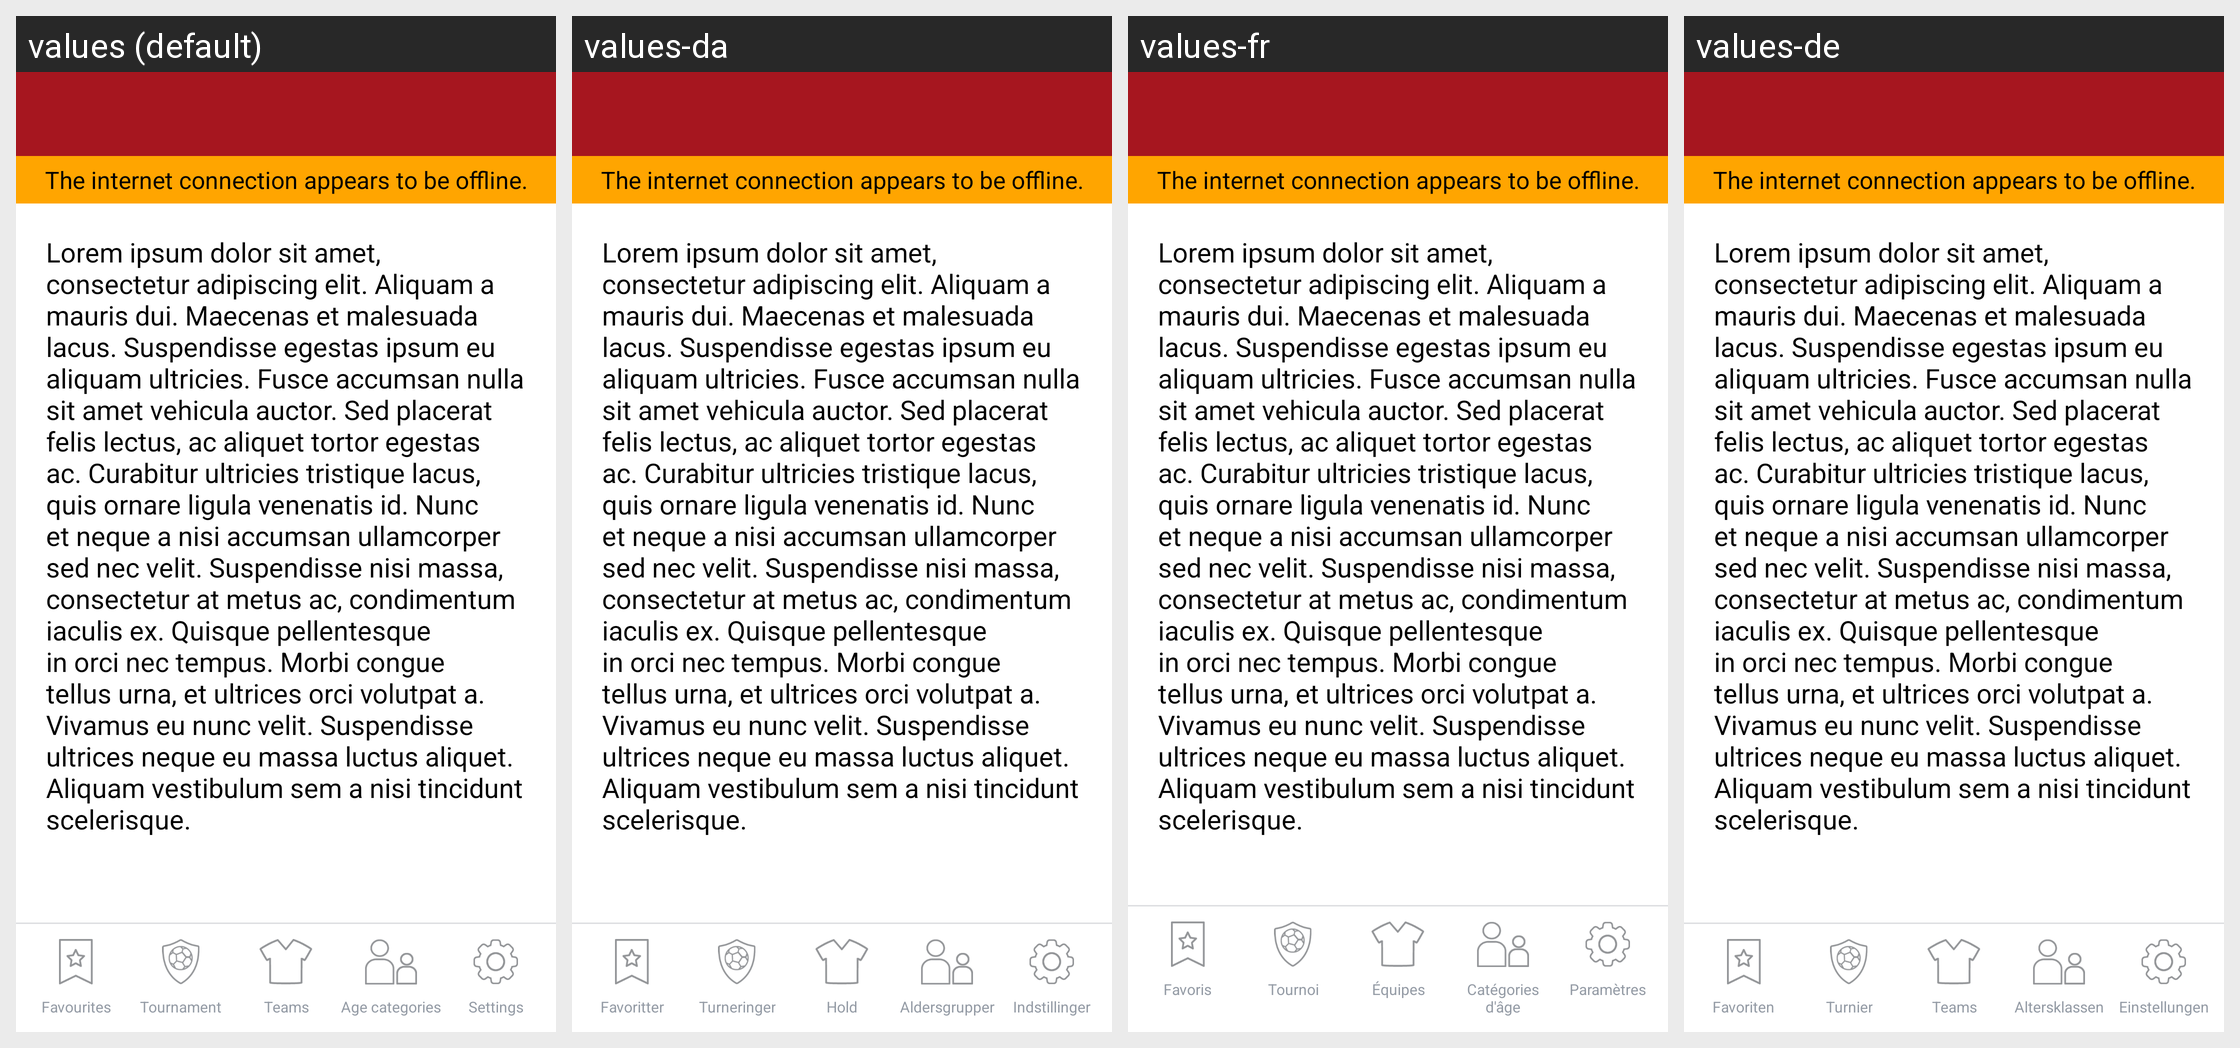

The same Android screen rendered under several of its app's locales, left to right. List the strings drawn on it with the default value and each locale's translation.
Android screen res/layout/help.xml rendered under 4 locales, left to right: values (default), values-da, values-fr, values-de. Device: Nexus 5 (rendered at 1080×1920; each locale shown at half size, 540×960, under a caption strip naming it); theme AppTheme.
Other locales in the repository, not shown: values-cs, values-it, values-nl, values-pl.
Strings drawn on this screen, with the default value and each locale's value (text and hints the layout hard-codes, and strings that could not be matched under every locale, appear in the picture but are not listed):

favorites
  values: Favourites
  values-da: Favoritter
  values-fr: Favoris
  values-de: Favoriten

tournament
  values: Tournament
  values-da: Turneringer
  values-fr: Tournoi
  values-de: Turnier

teams
  values: Teams
  values-da: Hold
  values-fr: Équipes
  values-de: Teams

age_categories
  values: Age categories
  values-da: Aldersgrupper
  values-fr: Catégories d'âge
  values-de: Altersklassen

settings
  values: Settings
  values-da: Indstillinger
  values-fr: Paramètres
  values-de: Einstellungen

the_internet_connection_appears_to_be_offline
  values: The internet connection appears to be offline.
  values-da: The internet connection appears to be offline.  [not translated; the default value is used]
  values-fr: The internet connection appears to be offline.  [not translated; the default value is used]
  values-de: The internet connection appears to be offline.  [not translated; the default value is used]
